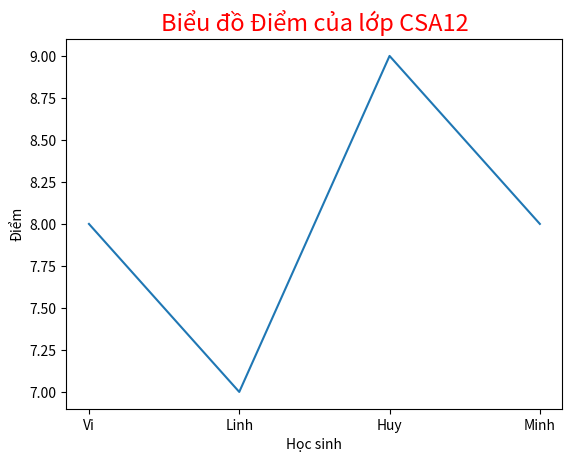

Write the Python code that produced this figure.
import matplotlib.pyplot as plt

# tạo biểu đồ đường (plot)  # trục x, trục y, nhãn, màu
plt.plot(['Vi', 'Linh', 'Huy', 'Minh'] , [8, 7, 9, 8])
plt.title('Biểu đồ Điểm của lớp CSA12', fontsize=17, color='red')

plt.xlabel('Học sinh')
plt.ylabel('Điểm')

plt.show()